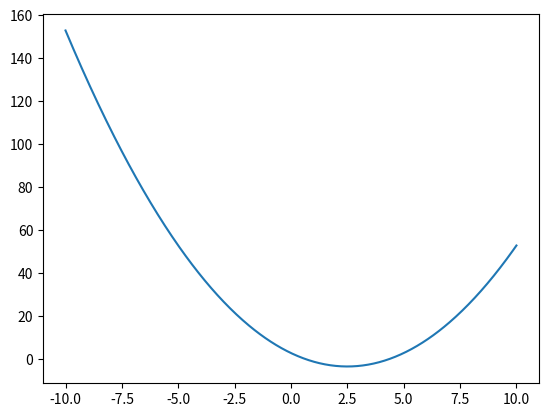

Generate this figure with matplotlib: (Note: this script raises an exception after producing the figure.)
import numpy as np
import matplotlib.pyplot as plt

def fun_gen(x):
    return x**2-5*x+3

x = np.linspace(-10,10,500)
y = fun_gen(x)
plt.plot(x,y)

# Metoda bisekcji


def bisection(y,eps):
    min_y = np.where(y==min(y))[0][0]
    max_y = np.where(y==max(y))[0][0]
    a,b = min(max_y, min_y),  max(max_y, min_y)
    if y[a]*[b]>0:
        print("Zły przedział")

    while(b-a>1):
        x0 = int(a + (b-a)/2)
        if abs(y[x0])<eps:
            break
        if y[x0]*y[a]>0:
            a = x0
        else:
            b = x0
    return x0

i = bisection(y,0.1)
print("Indecies: ", i , "\nx: ",x[i], "\ny: ", y[i])

